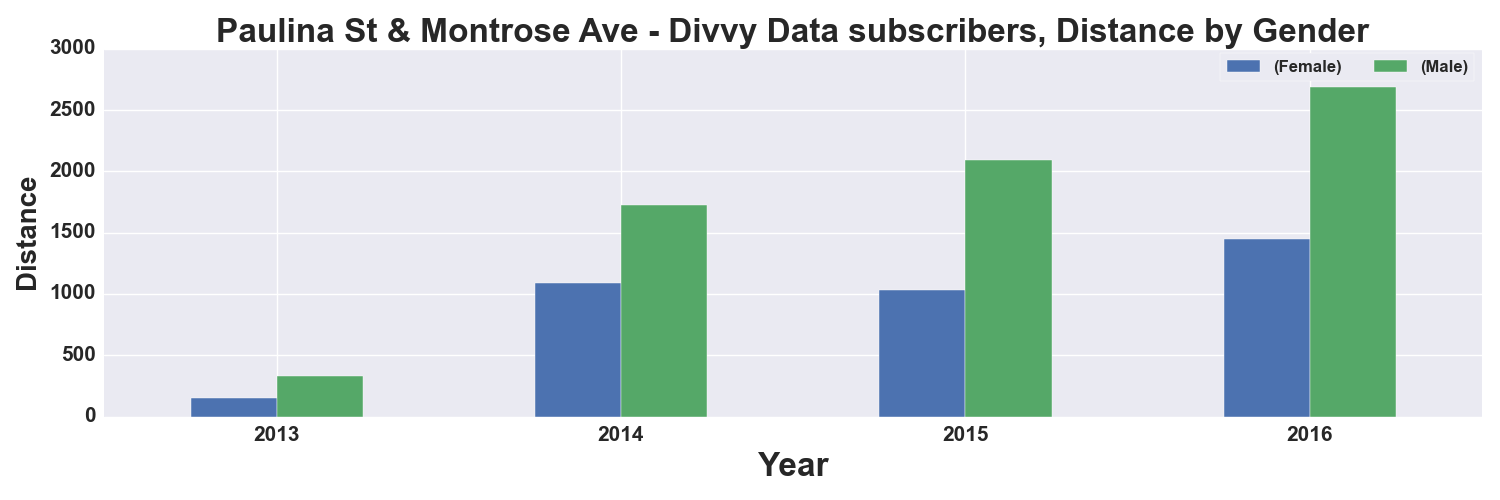

Values plotted in this chart, from the file beside it:
, START TIME YEAR, DISTANCE_Miles, DISTANCE_Miles
GENDER, , Female, Male
0, 2013, 153.0, 331.0
1, 2014, 1086, 1723
2, 2015, 1035, 2093
3, 2016, 1451, 2685
